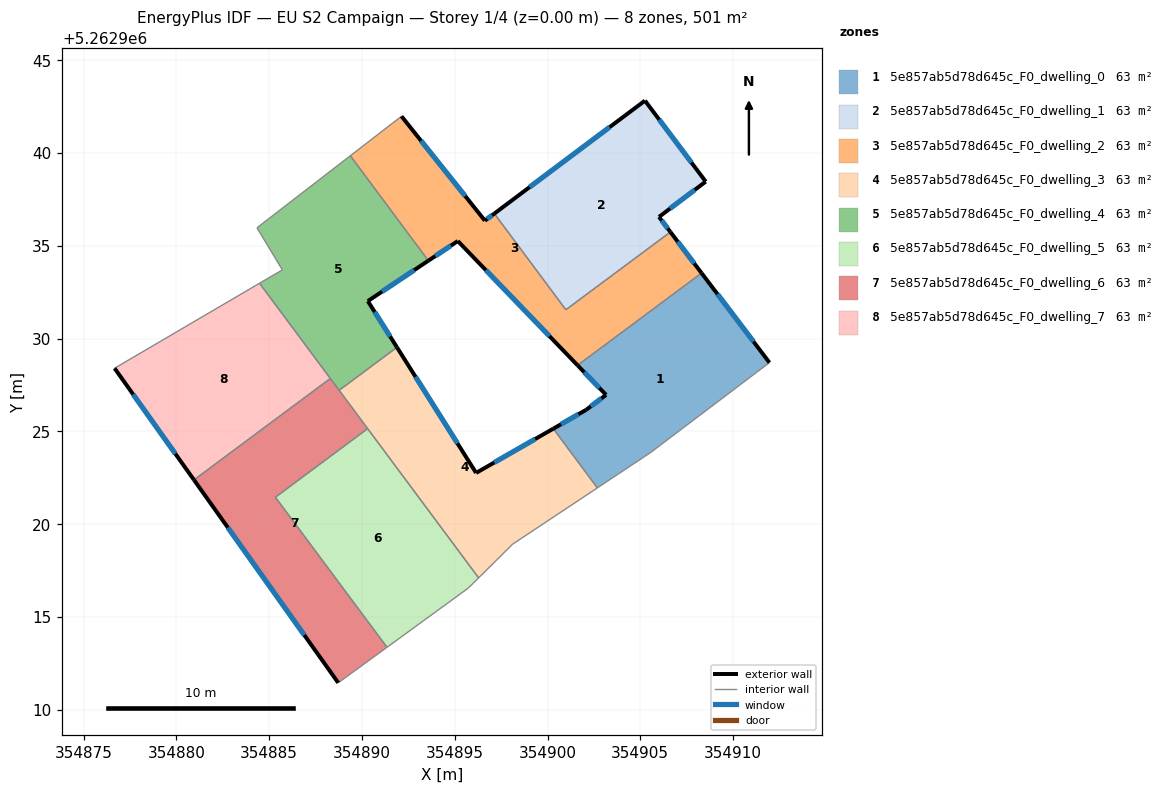
=== STOREY PLAN SPEC (per zone: floor XY polygon, exterior-wall plan segments, windows/doors) ===
zone 1: 5e857ab5d78d645c_F0_dwelling_0  (62.6 m²)
  floor: (354908.30, 5262933.53) (354911.96, 5262928.70) (354905.53, 5262923.83) (354902.69, 5262921.95) (354900.31, 5262925.14) (354902.08, 5262926.15) (354903.16, 5262926.96) (354901.62, 5262928.55)
  exterior wall: (354903.16, 5262926.96) – (354902.08, 5262926.15)  [1.3 m]
    window: (354902.90, 5262926.77) – (354902.33, 5262926.34)  [1.1 m²]
  exterior wall: (354901.62, 5262928.55) – (354903.16, 5262926.96)  [2.2 m]
    window: (354901.98, 5262928.18) – (354902.80, 5262927.34)  [1.9 m²]
  exterior wall: (354911.96, 5262928.70) – (354908.30, 5262933.53)  [6.1 m]
    window: (354911.10, 5262929.83) – (354909.16, 5262932.39)  [5.1 m²]
  exterior wall: (354902.08, 5262926.15) – (354900.31, 5262925.14)  [2.0 m]
    window: (354901.67, 5262925.92) – (354900.73, 5262925.38)  [1.7 m²]
  interior walls: 4
zone 2: 5e857ab5d78d645c_F0_dwelling_1  (62.6 m²)
  floor: (354905.25, 5262942.82) (354908.53, 5262938.46) (354906.01, 5262936.55) (354906.63, 5262935.74) (354900.99, 5262931.55) (354897.13, 5262936.73)
  exterior wall: (354908.53, 5262938.46) – (354905.25, 5262942.82)  [5.5 m]
    window: (354907.76, 5262939.48) – (354906.02, 5262941.80)  [4.6 m²]
  exterior wall: (354906.01, 5262936.55) – (354908.53, 5262938.46)  [3.2 m]
    window: (354906.60, 5262937.00) – (354907.94, 5262938.01)  [2.7 m²]
  exterior wall: (354906.63, 5262935.74) – (354906.01, 5262936.55)  [1.0 m]
    window: (354906.48, 5262935.93) – (354906.15, 5262936.36)  [0.9 m²]
  exterior wall: (354905.25, 5262942.82) – (354897.13, 5262936.73)  [10.1 m]
    window: (354903.35, 5262941.39) – (354899.04, 5262938.16)  [8.6 m²]
  interior walls: 2
zone 3: 5e857ab5d78d645c_F0_dwelling_2  (62.6 m²)
  floor: (354906.63, 5262935.74) (354908.30, 5262933.53) (354901.62, 5262928.55) (354895.16, 5262935.25) (354893.58, 5262934.20) (354889.37, 5262939.85) (354892.13, 5262941.98) (354896.62, 5262936.35) (354897.13, 5262936.73) (354900.99, 5262931.55)
  exterior wall: (354896.62, 5262936.35) – (354892.13, 5262941.98)  [7.2 m]
    window: (354895.57, 5262937.67) – (354893.18, 5262940.66)  [6.1 m²]
  exterior wall: (354897.13, 5262936.73) – (354896.62, 5262936.35)  [0.6 m]
    window: (354897.01, 5262936.64) – (354896.74, 5262936.44)  [0.5 m²]
  exterior wall: (354908.30, 5262933.53) – (354906.63, 5262935.74)  [2.8 m]
    window: (354907.91, 5262934.05) – (354907.02, 5262935.22)  [2.3 m²]
  exterior wall: (354895.16, 5262935.25) – (354901.62, 5262928.55)  [9.3 m]
    window: (354896.68, 5262933.68) – (354900.10, 5262930.13)  [7.9 m²]
  exterior wall: (354893.58, 5262934.20) – (354895.16, 5262935.25)  [1.9 m]
    window: (354893.95, 5262934.44) – (354894.79, 5262935.01)  [1.6 m²]
  interior walls: 5
zone 4: 5e857ab5d78d645c_F0_dwelling_3  (62.6 m²)
  floor: (354900.31, 5262925.14) (354902.69, 5262921.95) (354898.12, 5262918.91) (354896.29, 5262917.10) (354888.77, 5262927.21) (354891.89, 5262929.53) (354896.15, 5262922.75)
  exterior wall: (354896.15, 5262922.75) – (354891.89, 5262929.53)  [8.0 m]
    window: (354895.15, 5262924.34) – (354892.89, 5262927.94)  [6.8 m²]
  exterior wall: (354900.31, 5262925.14) – (354896.15, 5262922.75)  [4.8 m]
    window: (354899.34, 5262924.58) – (354897.13, 5262923.31)  [4.0 m²]
  interior walls: 6
zone 5: 5e857ab5d78d645c_F0_dwelling_4  (62.6 m²)
  floor: (354889.37, 5262939.85) (354893.58, 5262934.20) (354890.32, 5262932.02) (354891.89, 5262929.53) (354888.77, 5262927.21) (354884.48, 5262932.98) (354885.71, 5262933.70) (354884.34, 5262935.97)
  exterior wall: (354891.89, 5262929.53) – (354890.32, 5262932.02)  [2.9 m]
    window: (354891.52, 5262930.11) – (354890.68, 5262931.43)  [2.5 m²]
  exterior wall: (354890.32, 5262932.02) – (354893.58, 5262934.20)  [3.9 m]
    window: (354891.08, 5262932.53) – (354892.81, 5262933.68)  [3.3 m²]
  interior walls: 7
zone 6: 5e857ab5d78d645c_F0_dwelling_5  (62.6 m²)
  floor: (354890.30, 5262925.14) (354896.29, 5262917.10) (354895.73, 5262916.55) (354891.35, 5262913.35) (354885.33, 5262921.44)
  interior walls: 5
zone 7: 5e857ab5d78d645c_F0_dwelling_6  (62.6 m²)
  floor: (354890.30, 5262925.14) (354885.33, 5262921.44) (354891.35, 5262913.35) (354888.72, 5262911.44) (354880.94, 5262922.38) (354888.29, 5262927.84)
  exterior wall: (354880.94, 5262922.38) – (354888.72, 5262911.44)  [13.4 m]
    window: (354882.77, 5262919.81) – (354886.89, 5262914.01)  [11.3 m²]
  interior walls: 6
zone 8: 5e857ab5d78d645c_F0_dwelling_7  (62.6 m²)
  floor: (354884.48, 5262932.98) (354888.29, 5262927.84) (354880.94, 5262922.38) (354876.66, 5262928.40)
  exterior wall: (354876.66, 5262928.40) – (354880.94, 5262922.38)  [7.4 m]
    window: (354877.67, 5262926.98) – (354879.94, 5262923.79)  [6.2 m²]
  interior walls: 3

=== DERIVED (storey summary) ===
Building: EU S2 Campaign
Storey: 1 of 4  (floor level z = 0.00 m)
Storey gross floor area: 501.0 m²
Zones on this storey: 8
  - 5e857ab5d78d645c_F0_dwelling_0: floor 62.6 m²; exterior wall 11.7 m (35.0 m²); 4 window(s) 9.8 m²; WWR 28.1%
  - 5e857ab5d78d645c_F0_dwelling_1: floor 62.6 m²; exterior wall 19.8 m (59.3 m²); 4 window(s) 16.7 m²; WWR 28.1%
  - 5e857ab5d78d645c_F0_dwelling_2: floor 62.6 m²; exterior wall 21.8 m (65.5 m²); 5 window(s) 18.4 m²; WWR 28.1%
  - 5e857ab5d78d645c_F0_dwelling_3: floor 62.6 m²; exterior wall 12.8 m (38.4 m²); 2 window(s) 10.8 m²; WWR 28.1%
  - 5e857ab5d78d645c_F0_dwelling_4: floor 62.6 m²; exterior wall 6.9 m (20.6 m²); 2 window(s) 5.8 m²; WWR 28.1%
  - 5e857ab5d78d645c_F0_dwelling_5: floor 62.6 m²
  - 5e857ab5d78d645c_F0_dwelling_6: floor 62.6 m²; exterior wall 13.4 m (40.3 m²); 1 window(s) 11.3 m²; WWR 28.1%
  - 5e857ab5d78d645c_F0_dwelling_7: floor 62.6 m²; exterior wall 7.4 m (22.2 m²); 1 window(s) 6.2 m²; WWR 28.1%
Zone adjacency (shared interzone walls):
  - 5e857ab5d78d645c_F0_dwelling_0 ↔ 5e857ab5d78d645c_F0_dwelling_2
  - 5e857ab5d78d645c_F0_dwelling_0 ↔ 5e857ab5d78d645c_F0_dwelling_3
  - 5e857ab5d78d645c_F0_dwelling_1 ↔ 5e857ab5d78d645c_F0_dwelling_2
  - 5e857ab5d78d645c_F0_dwelling_2 ↔ 5e857ab5d78d645c_F0_dwelling_4
  - 5e857ab5d78d645c_F0_dwelling_3 ↔ 5e857ab5d78d645c_F0_dwelling_4
  - 5e857ab5d78d645c_F0_dwelling_3 ↔ 5e857ab5d78d645c_F0_dwelling_5
  - 5e857ab5d78d645c_F0_dwelling_3 ↔ 5e857ab5d78d645c_F0_dwelling_6
  - 5e857ab5d78d645c_F0_dwelling_4 ↔ 5e857ab5d78d645c_F0_dwelling_6
  - 5e857ab5d78d645c_F0_dwelling_4 ↔ 5e857ab5d78d645c_F0_dwelling_7
  - 5e857ab5d78d645c_F0_dwelling_5 ↔ 5e857ab5d78d645c_F0_dwelling_6
  - 5e857ab5d78d645c_F0_dwelling_6 ↔ 5e857ab5d78d645c_F0_dwelling_7